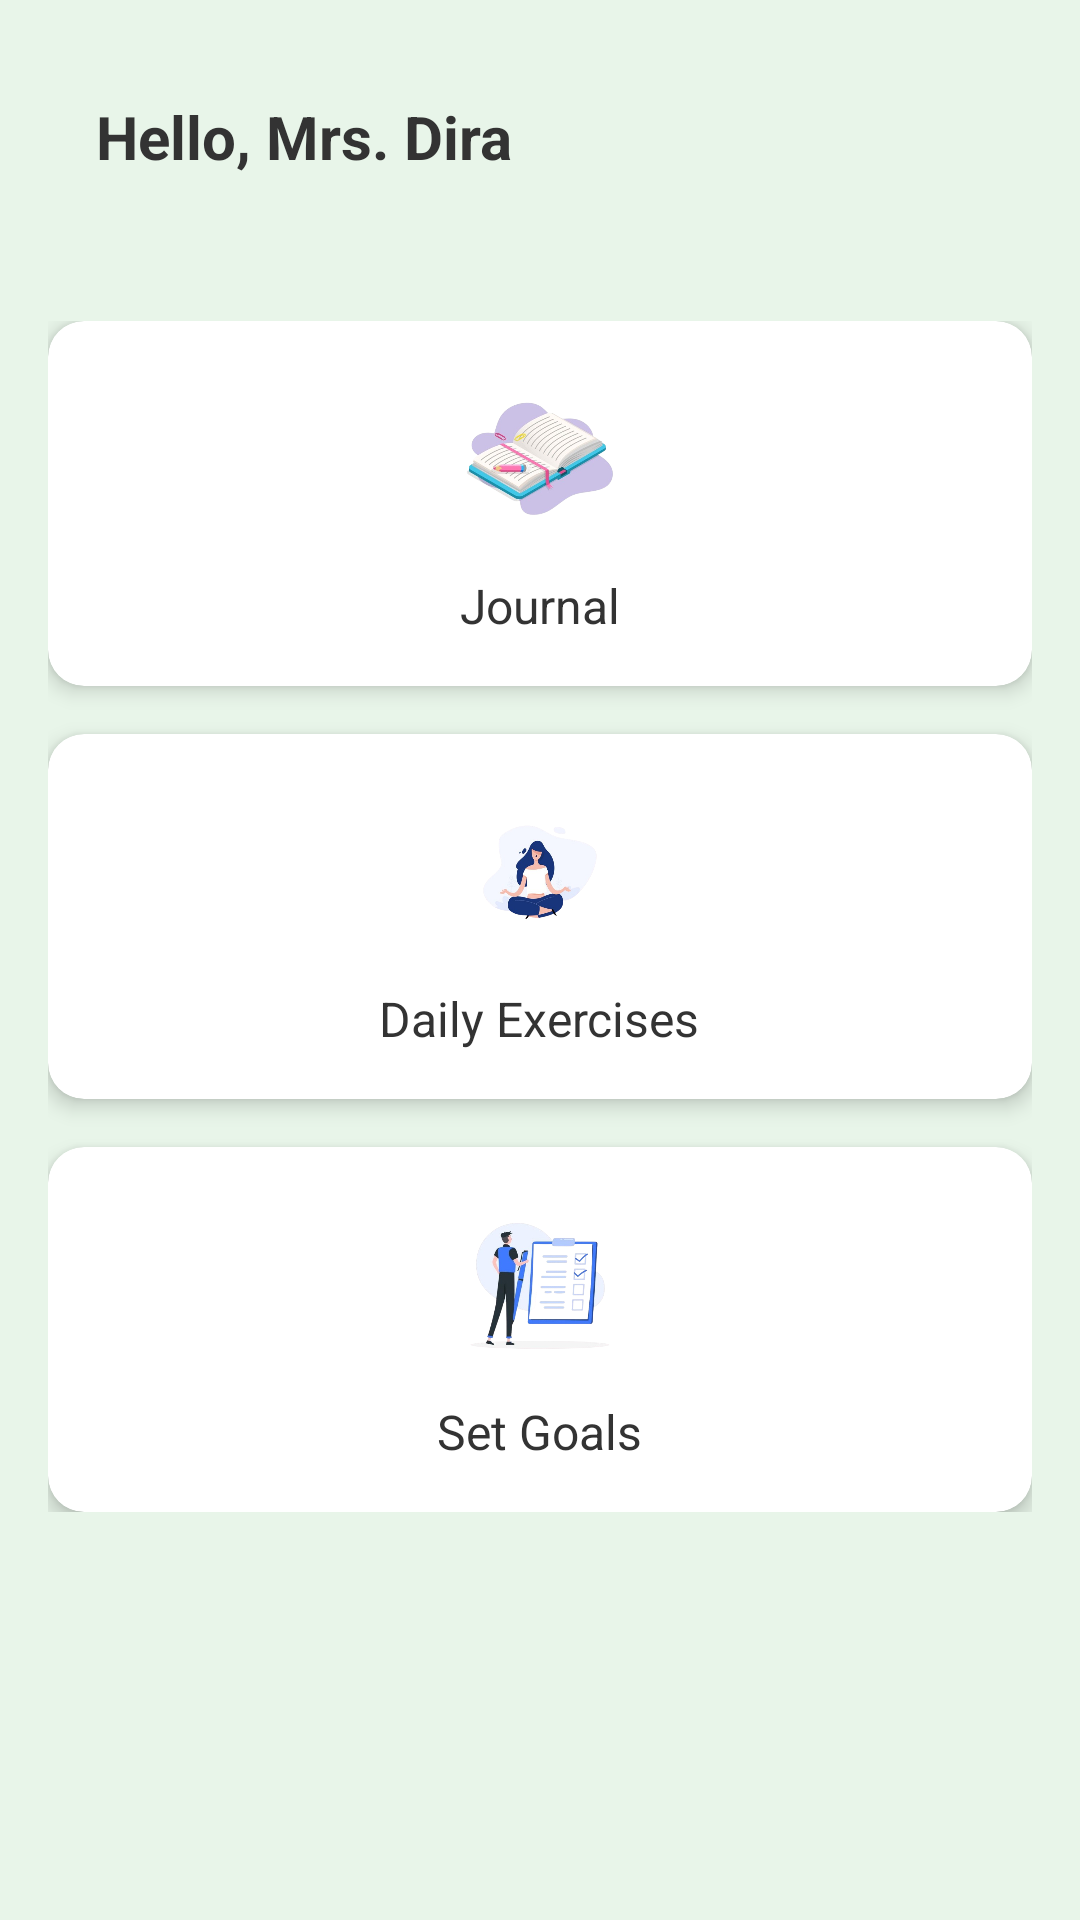

The Android layout XML behind this screen, and the referenced resources:
<!-- AndroidManifest.xml: application theme Theme.Novana -->
<!-- res/layout/activity_dashboard.xml -->
<?xml version="1.0" encoding="utf-8"?>
<androidx.constraintlayout.widget.ConstraintLayout xmlns:android="http://schemas.android.com/apk/res/android"
    xmlns:app="http://schemas.android.com/apk/res-auto"
    xmlns:tools="http://schemas.android.com/tools"
    android:layout_width="match_parent"
    android:layout_height="match_parent"
    android:background="#E8F5E9"
    tools:context=".ui.activity.DashboardActivity">

    <ImageView
        android:id="@+id/userProfileIcon"
        android:layout_width="40dp"
        android:layout_height="40dp"
        android:src="@drawable/baseline_face_24"
        android:contentDescription="User Profile"
        app:layout_constraintTop_toTopOf="parent"
        app:layout_constraintEnd_toEndOf="parent"
        android:layout_margin="16dp"/>

    <LinearLayout
        android:id="@+id/greetingSection"
        android:layout_width="0dp"
        android:layout_height="wrap_content"
        android:orientation="vertical"
        android:padding="16dp"
        android:layout_margin="16dp"
        app:layout_constraintTop_toTopOf="parent"
        app:layout_constraintStart_toStartOf="parent"
        app:layout_constraintEnd_toStartOf="@id/userProfileIcon">

        <TextView
            android:layout_width="wrap_content"
            android:layout_height="wrap_content"
            android:text="Hello, Mrs. Dira"
            android:textColor="#333333"
            android:textSize="20sp"
            android:textStyle="bold"/>
    </LinearLayout>

    <androidx.constraintlayout.widget.ConstraintLayout
        android:id="@+id/gridContainer"
        android:layout_width="0dp"
        android:layout_height="wrap_content"
        app:layout_constraintTop_toBottomOf="@id/greetingSection"
        app:layout_constraintStart_toStartOf="parent"
        app:layout_constraintEnd_toEndOf="parent"
        android:layout_marginTop="16dp"
        android:padding="16dp">

        <androidx.cardview.widget.CardView
            android:id="@+id/journalCard"
            android:layout_width="0dp"
            android:layout_height="wrap_content"
            app:cardCornerRadius="12dp"
            app:cardElevation="4dp"
            app:cardBackgroundColor="#FFFFFF"
            app:layout_constraintTop_toTopOf="parent"
            app:layout_constraintStart_toStartOf="parent"
            app:layout_constraintEnd_toEndOf="parent">

            <LinearLayout
                android:layout_width="match_parent"
                android:layout_height="wrap_content"
                android:orientation="vertical"
                android:padding="16dp"
                android:gravity="center">

                <ImageView
                    android:layout_width="60dp"
                    android:layout_height="60dp"
                    android:src="@drawable/write"
                    android:contentDescription="Journal"/>

                <TextView
                    android:layout_width="wrap_content"
                    android:layout_height="wrap_content"
                    android:text="Journal"
                    android:textColor="#333333"
                    android:textSize="16sp"
                    android:layout_marginTop="8dp"/>
            </LinearLayout>
        </androidx.cardview.widget.CardView>

        <androidx.cardview.widget.CardView
            android:id="@+id/dailyExercisesCard"
            android:layout_width="0dp"
            android:layout_height="wrap_content"
            app:cardCornerRadius="12dp"
            app:cardElevation="4dp"
            app:cardBackgroundColor="#FFFFFF"
            app:layout_constraintTop_toBottomOf="@id/journalCard"
            app:layout_constraintStart_toStartOf="parent"
            app:layout_constraintEnd_toEndOf="parent"
            android:layout_marginTop="16dp">

            <LinearLayout
                android:layout_width="match_parent"
                android:layout_height="wrap_content"
                android:orientation="vertical"
                android:padding="16dp"
                android:gravity="center">

                <ImageView
                    android:layout_width="60dp"
                    android:layout_height="60dp"
                    android:src="@drawable/exerc"
                    android:contentDescription="Daily Exercises"/>

                <TextView
                    android:layout_width="wrap_content"
                    android:layout_height="wrap_content"
                    android:text="Daily Exercises"
                    android:textColor="#333333"
                    android:textSize="16sp"
                    android:layout_marginTop="8dp"/>
            </LinearLayout>
        </androidx.cardview.widget.CardView>

        <androidx.cardview.widget.CardView
            android:id="@+id/setGoalsCard"
            android:layout_width="0dp"
            android:layout_height="wrap_content"
            app:cardCornerRadius="12dp"
            app:cardElevation="4dp"
            app:cardBackgroundColor="#FFFFFF"
            app:layout_constraintTop_toBottomOf="@id/dailyExercisesCard"
            app:layout_constraintStart_toStartOf="parent"
            app:layout_constraintEnd_toEndOf="parent"
            android:layout_marginTop="16dp">

            <LinearLayout
                android:layout_width="match_parent"
                android:layout_height="wrap_content"
                android:orientation="vertical"
                android:padding="16dp"
                android:gravity="center">

                <ImageView
                    android:layout_width="60dp"
                    android:layout_height="60dp"
                    android:src="@drawable/goal"
                    android:contentDescription="Set Goals"/>

                <TextView
                    android:layout_width="wrap_content"
                    android:layout_height="wrap_content"
                    android:text="Set Goals"
                    android:textColor="#333333"
                    android:textSize="16sp"
                    android:layout_marginTop="8dp"/>
            </LinearLayout>
        </androidx.cardview.widget.CardView>
    </androidx.constraintlayout.widget.ConstraintLayout>

    <FrameLayout
        android:id="@+id/fragmentContainer"
        android:layout_width="0dp"
        android:layout_height="0dp"
        app:layout_constraintTop_toBottomOf="@id/greetingSection"
        app:layout_constraintStart_toStartOf="parent"
        app:layout_constraintEnd_toEndOf="parent"
        app:layout_constraintBottom_toBottomOf="parent"
        android:layout_margin="16dp"
        android:background="#FFFFFF"
        android:visibility="gone"/>

</androidx.constraintlayout.widget.ConstraintLayout>
<!-- resources referenced by this layout -->
<resources>
  <!-- drawable exerc: png bitmap (drawable, 96470 bytes) -->
  <!-- drawable goal: png bitmap (drawable, 127046 bytes) -->
  <!-- drawable write: png bitmap (drawable, 138569 bytes) -->
  <style name="Theme.Novana" parent="Base.Theme.Novana" />
  <style name="Base.Theme.Novana" parent="Theme.Material3.DayNight.NoActionBar">
          
          
      </style>
</resources>
